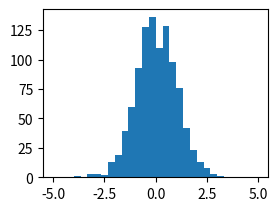

This chart was generated by the following Python code: (Note: this script raises an exception after producing the figure.)
#!/usr/bin/env python3
# -*- coding: utf-8 -*-
"""
Created on Sat Oct  6 19:23:26 2018

[redacted]
"""

''' Matplotlib and Pyplot - PART 2 '''
''' Generating Histogram '''
import numpy as np
import matplotlib.pyplot as plt
arr = np.random.normal(size=1000)
#plt.hist(arr)
''' Change y-axis from number of observation to proportions '''
#plt.hist(arr, normed=True)  

''' Change x-axis range / bins '''
#plt.hist(arr, normed=True, bins=np.linspace(-5,5,21)) # This case, 20 bins
#plt.hist(arr, normed=True, bins=np.linspace(-5,5,21), cummulative=True, histtype = 'step')

''' Generating Subplot (Gamma function) '''
x = np.random.gamma(2,3,10000)

plt.figure()
plt.subplot(221)
plt.hist(arr, normed=True, bins=np.linspace(-5,5,31))
plt.subplot(222)
plt.hist(arr)
plt.subplot(223)
plt.hist(x, bins=1000)
plt.subplot(224)
plt.hist(arr, normed=True, bins=np.linspace(-5,5,21), histtype = 'step')